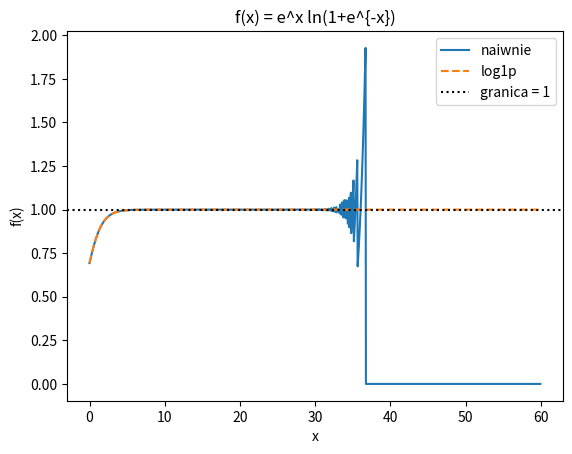

Source code (Python):
# Autor: Jakub Retmańczyk
# Lista 2, zadanie 3 - drugi program do wizualizacji (matplotlib)
import numpy as np
import matplotlib
matplotlib.use("Agg")
import matplotlib.pyplot as plt

x = np.arange(0, 60, 0.05)
naiwnie = np.exp(x) * np.log(1 + np.exp(-x))   # naiwny wzór
stabilnie = np.exp(x) * np.log1p(np.exp(-x))   # log1p
plt.plot(x, naiwnie, label="naiwnie")
plt.plot(x, stabilnie, "--", label="log1p")
plt.axhline(1, color="k", ls=":", label="granica = 1")
plt.xlabel("x"); plt.ylabel("f(x)"); plt.legend()
plt.title("f(x) = e^x ln(1+e^{-x})")
plt.savefig("zad3_python.png", dpi=150)
